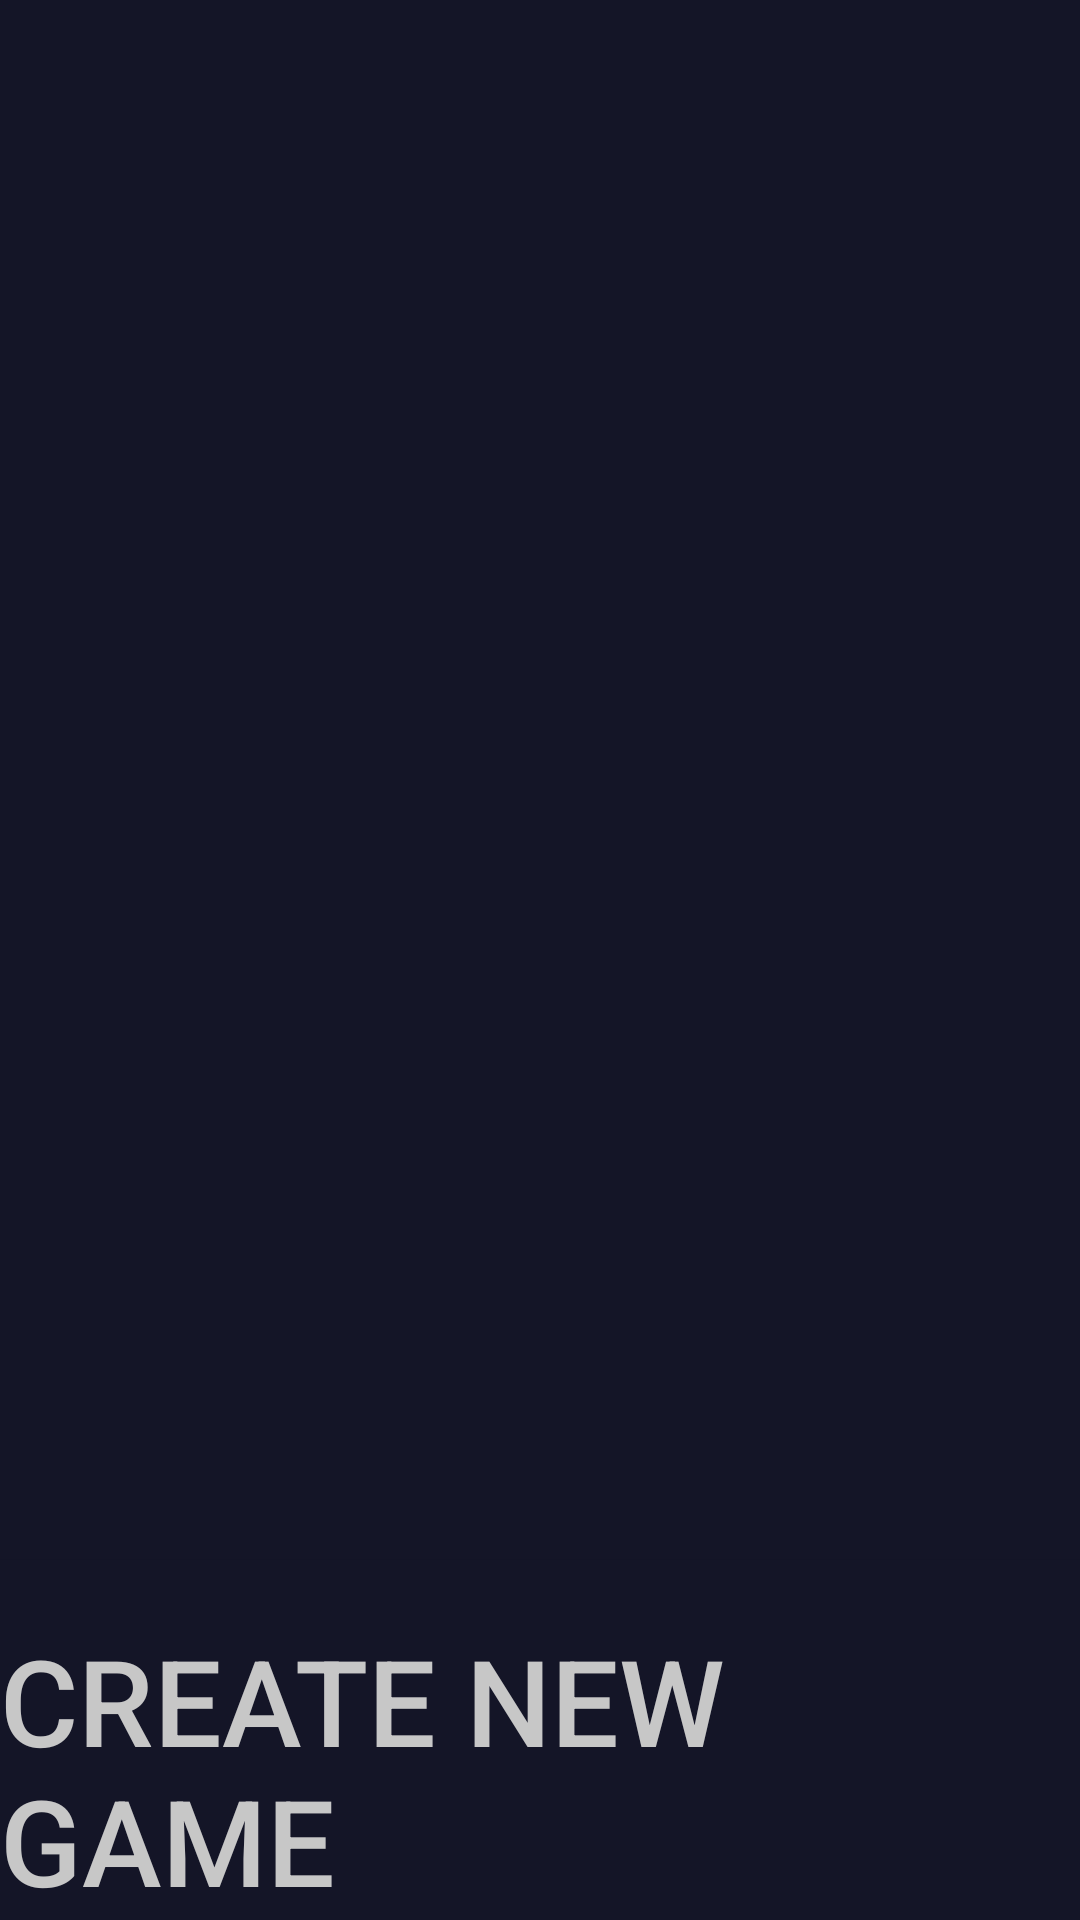

Produce the Android XML layout that renders to this screen, including the resource entries it uses.
<!-- AndroidManifest.xml: application theme AppTheme -->
<!-- res/layout/fragment_game_selection.xml -->
<?xml version="1.0" encoding="utf-8"?>
<RelativeLayout xmlns:android="http://schemas.android.com/apk/res/android"
                                             xmlns:tools="http://schemas.android.com/tools"
                                             android:layout_width="match_parent"
                                             android:layout_height="match_parent"
                                             xmlns:app="http://schemas.android.com/apk/res-auto"
                                             android:gravity="center"
                                             tools:context="thePollerExpress.views.MainActivity"
                                             android:background="@color/PollerBackground"
                                             android:orientation="vertical">




    <android.support.v7.widget.RecyclerView
        android:id="@+id/game_selection_recycler_view"
        android:scrollbars="vertical"
        android:layout_width="match_parent"
        android:layout_height="100dp"
        android:layout_alignParentTop="true"
        android:layout_above="@id/create_game_button"/>

    <Button
        android:id="@+id/create_game_button"
        android:gravity="bottom"
        android:layout_width="match_parent"
        android:layout_height="wrap_content"
        android:layout_alignParentBottom="true"
        android:paddingTop="20dp"
        android:textSize="40sp"
        style="@style/PollerTheme"
        android:text="@string/create_game_button_text" />

</RelativeLayout>
<!-- resources referenced by this layout -->
<resources>
  <color name="PollerBackground">#141527</color>
  <string name="create_game_button_text">Create New Game</string>
  <style name="PollerTheme">
          <item name="android:background">@color/PollerBackground</item>
          <item name="android:textColor">@color/PollerWhite</item>
      </style>
  <style name="AppTheme" parent="Base.Theme.AppCompat.Light.DarkActionBar">
          
          <item name="colorPrimary">@color/colorPrimary</item>
          <item name="colorPrimaryDark">@color/colorPrimaryDark</item>
          <item name="colorAccent">@color/colorAccent</item>
      </style>
  <color name="PollerWhite">#c7c7c7</color>
  <color name="colorPrimary">#008577</color>
  <color name="colorPrimaryDark">#00574B</color>
  <color name="colorAccent">#D81B60</color>
</resources>
